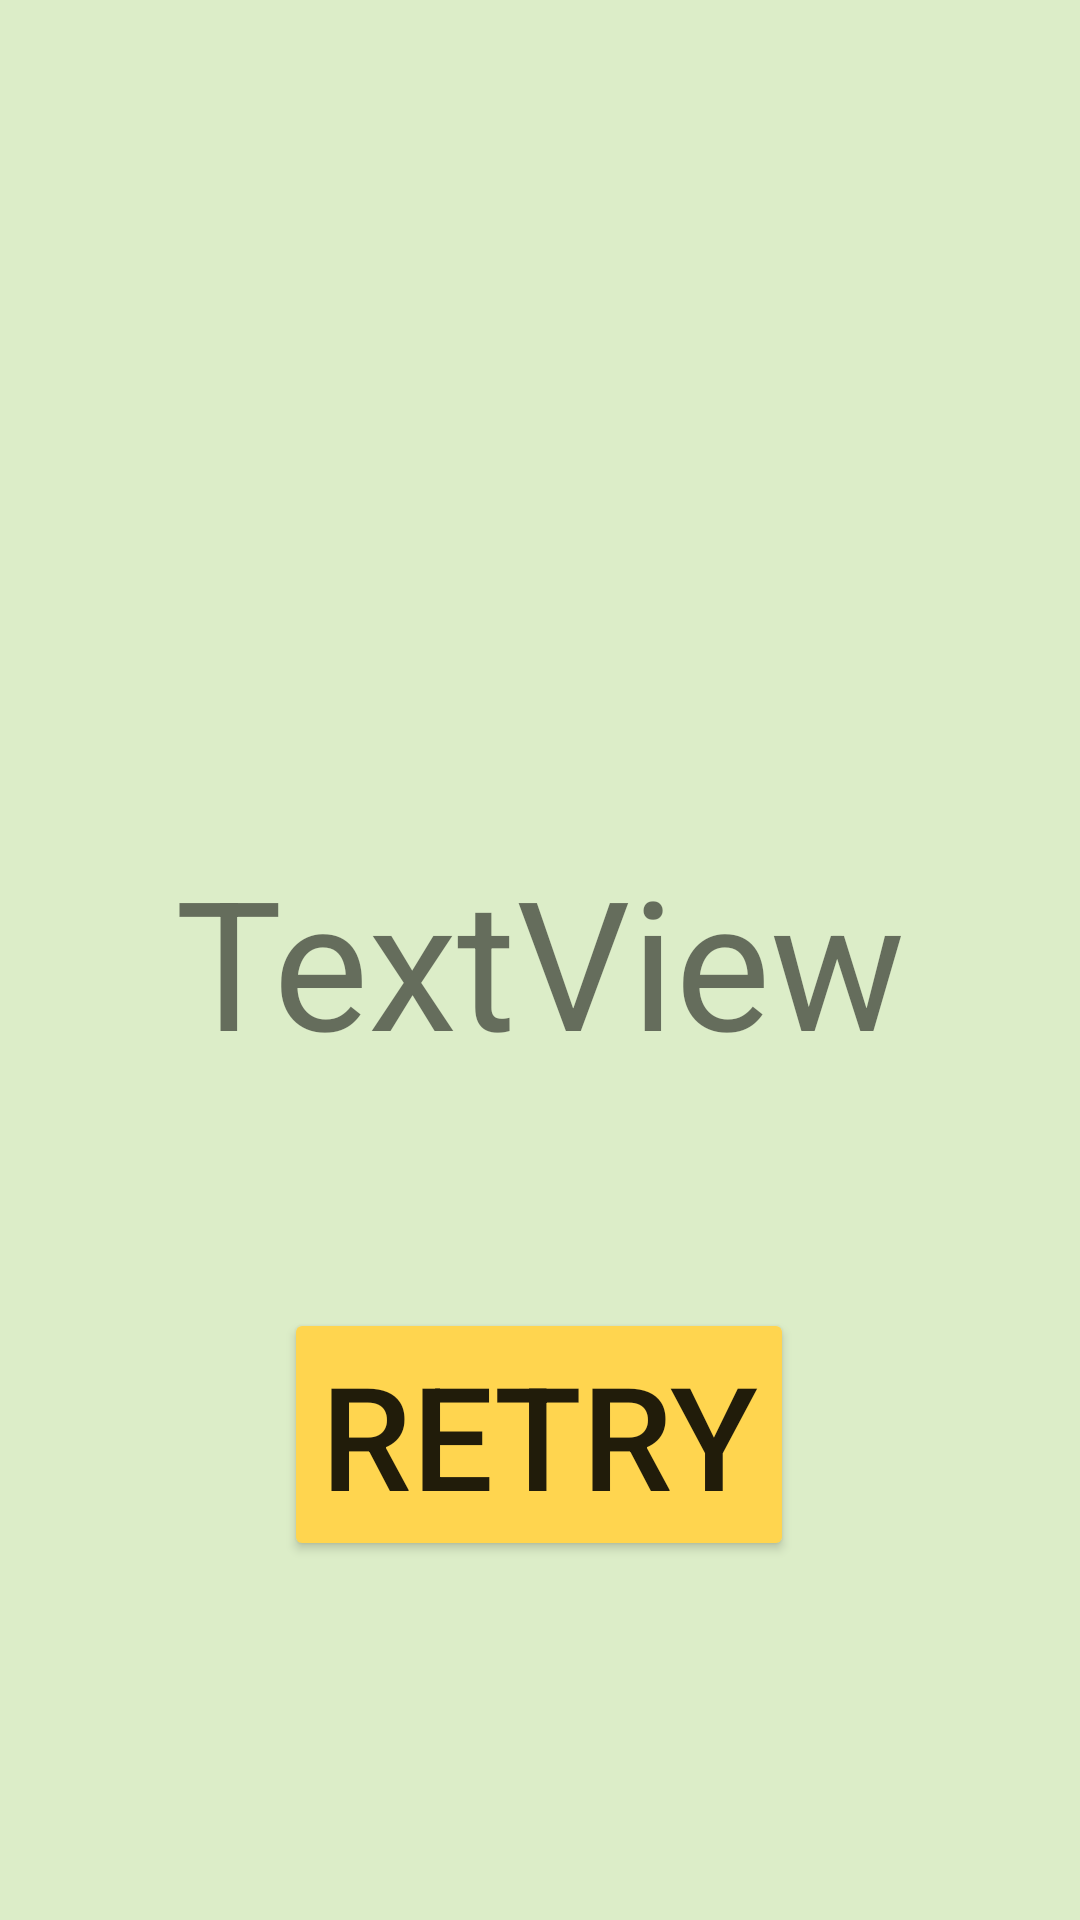

This screen was rendered from an Android layout file. Write that file and the resources it references.
<!-- AndroidManifest.xml: application theme Theme.MovieTitleQuizHtmlScraping -->
<!-- res/layout/activity_end_game_screen.xml -->
<?xml version="1.0" encoding="utf-8"?>
<androidx.constraintlayout.widget.ConstraintLayout xmlns:android="http://schemas.android.com/apk/res/android"
    xmlns:app="http://schemas.android.com/apk/res-auto"
    xmlns:tools="http://schemas.android.com/tools"
    android:layout_width="match_parent"
    android:layout_height="match_parent"
    android:background="#DCEDC8"
    tools:context=".EndGameScreen">

    <TextView
        android:id="@+id/textView"
        android:layout_width="wrap_content"
        android:layout_height="wrap_content"
        android:layout_marginHorizontal="25dp"
        android:gravity="center"
        android:text="TextView"
        android:textSize="60sp"
        app:layout_constraintBottom_toBottomOf="parent"
        app:layout_constraintEnd_toEndOf="parent"
        app:layout_constraintHorizontal_bias="0.5"
        app:layout_constraintStart_toStartOf="parent"
        app:layout_constraintTop_toTopOf="parent" />

    <Button
        android:id="@+id/button2"
        android:layout_width="wrap_content"
        android:layout_height="wrap_content"
        android:layout_marginTop="76dp"
        android:backgroundTint="#FFD54F"
        android:onClick="restartGame"
        android:text="Retry"
        android:textSize="48sp"
        app:layout_constraintEnd_toEndOf="parent"
        app:layout_constraintHorizontal_bias="0.498"
        app:layout_constraintStart_toStartOf="parent"
        app:layout_constraintTop_toBottomOf="@+id/textView" />

</androidx.constraintlayout.widget.ConstraintLayout>
<!-- resources referenced by this layout -->
<resources>
  <style name="Theme.MovieTitleQuizHtmlScraping" parent="Theme.MaterialComponents.DayNight.DarkActionBar">
          
          <item name="colorPrimary">@color/purple_500</item>
          <item name="colorPrimaryVariant">@color/purple_700</item>
          <item name="colorOnPrimary">@color/white</item>
          
          <item name="colorSecondary">@color/teal_200</item>
          <item name="colorSecondaryVariant">@color/teal_700</item>
          <item name="colorOnSecondary">@color/black</item>
          
          <item name="android:statusBarColor" tools:targetApi="l">?attr/colorPrimaryVariant</item>
          
      </style>
  <color name="purple_500">#FF6200EE</color>
  <color name="purple_700">#FF3700B3</color>
  <color name="white">#FFFFFFFF</color>
  <color name="teal_200">#FF03DAC5</color>
  <color name="teal_700">#FF018786</color>
  <color name="black">#FF000000</color>
</resources>
